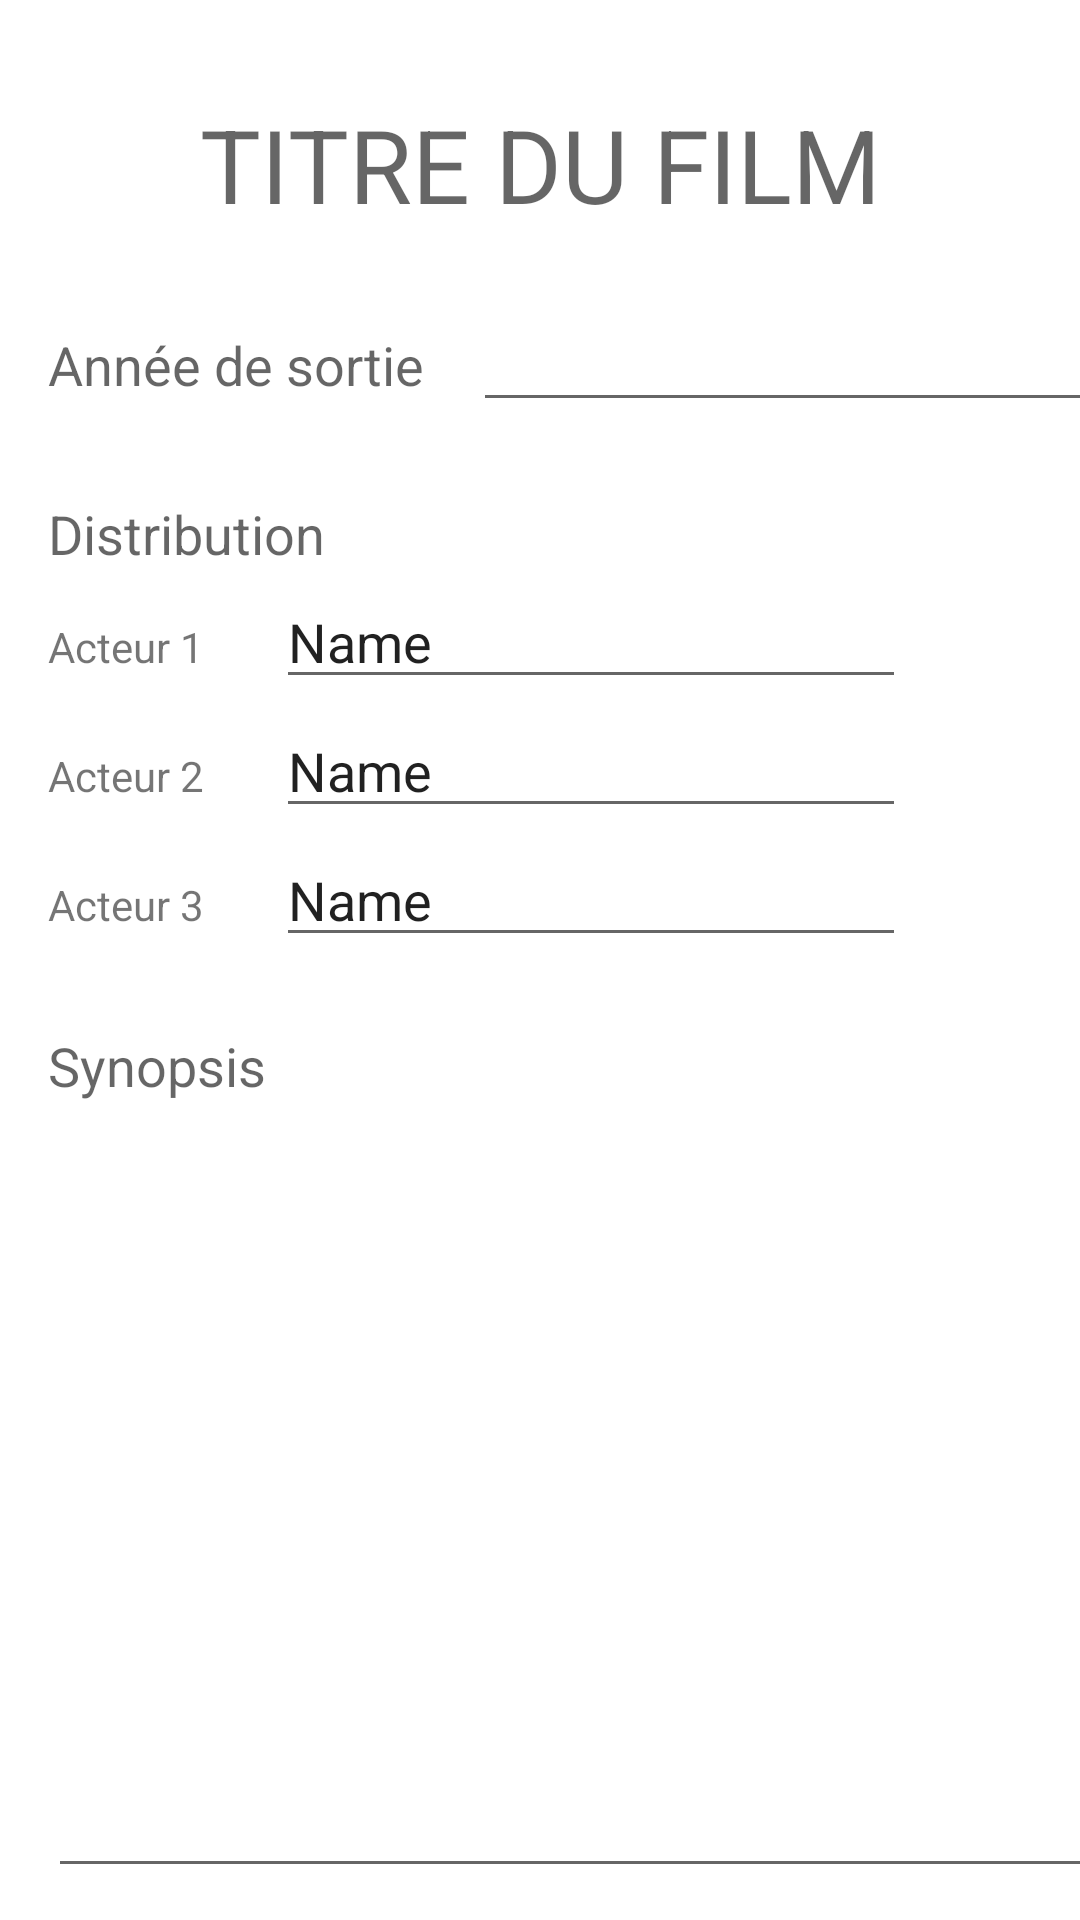

This screen was rendered from an Android layout file. Write that file and the resources it references.
<!-- AndroidManifest.xml: application theme Theme.Lappli -->
<!-- res/layout/activity_layout_constraint.xml -->
<androidx.constraintlayout.widget.ConstraintLayout xmlns:android="http://schemas.android.com/apk/res/android"
    xmlns:app="http://schemas.android.com/apk/res-auto"
    xmlns:tools="http://schemas.android.com/tools"
    android:layout_width="fill_parent"
    android:layout_height="fill_parent">

    <TextView
        android:id="@+id/textView5"
        android:layout_width="wrap_content"
        android:layout_height="wrap_content"
        android:layout_marginStart="16dp"
        android:layout_marginLeft="16dp"
        android:layout_marginTop="24dp"
        android:text="Acteur 3"
        app:layout_constraintStart_toStartOf="parent"
        app:layout_constraintTop_toBottomOf="@+id/textView4" />

    <TextView
        android:id="@+id/textView6"
        android:layout_width="wrap_content"
        android:layout_height="wrap_content"
        android:layout_marginStart="16dp"
        android:layout_marginLeft="16dp"
        android:layout_marginTop="16dp"
        android:text="Acteur 1"
        app:layout_constraintStart_toStartOf="parent"
        app:layout_constraintTop_toBottomOf="@+id/textView" />

    <TextView
        android:id="@+id/textView_TitreDuFilm"
        android:layout_width="wrap_content"
        android:layout_height="wrap_content"
        android:layout_marginTop="32dp"
        android:text="Titre du film"
        android:textAllCaps="true"
        android:textAppearance="@style/TextAppearance.AppCompat.Display1"
        app:layout_constraintEnd_toEndOf="parent"
        app:layout_constraintHorizontal_bias="0.5"
        app:layout_constraintStart_toStartOf="parent"
        app:layout_constraintTop_toTopOf="parent" />

    <TextView
        android:id="@+id/textView_AnneeDeSortie"
        android:layout_width="wrap_content"
        android:layout_height="wrap_content"
        android:layout_marginStart="16dp"
        android:layout_marginLeft="16dp"
        android:layout_marginTop="32dp"
        android:text="Année de sortie"
        android:textAppearance="@style/TextAppearance.AppCompat.Medium"
        app:layout_constraintStart_toStartOf="parent"
        app:layout_constraintTop_toBottomOf="@+id/textView_TitreDuFilm" />

    <EditText
        android:id="@+id/editTextDate_DeSortie"
        android:layout_width="wrap_content"
        android:layout_height="wrap_content"
        android:layout_marginStart="16dp"
        android:layout_marginLeft="16dp"
        android:ems="10"
        android:inputType="date"
        app:layout_constraintBaseline_toBaselineOf="@+id/textView_AnneeDeSortie"
        app:layout_constraintStart_toEndOf="@+id/textView_AnneeDeSortie" />

    <TextView
        android:id="@+id/textView"
        android:layout_width="wrap_content"
        android:layout_height="wrap_content"
        android:layout_marginStart="16dp"
        android:layout_marginLeft="16dp"
        android:layout_marginTop="32dp"
        android:text="Distribution"
        android:textAppearance="@style/TextAppearance.AppCompat.Medium"
        app:layout_constraintStart_toStartOf="parent"
        app:layout_constraintTop_toBottomOf="@+id/textView_AnneeDeSortie" />

    <EditText
        android:id="@+id/editTextText_Acteur_01"
        android:layout_width="wrap_content"
        android:layout_height="wrap_content"
        android:layout_marginStart="24dp"
        android:layout_marginLeft="24dp"
        android:ems="10"
        android:inputType="textPersonName"
        android:text="Name"
        app:layout_constraintBaseline_toBaselineOf="@+id/textView6"
        app:layout_constraintStart_toEndOf="@+id/textView6" />

    <EditText
        android:id="@+id/editTextText_Acteur_02"
        android:layout_width="wrap_content"
        android:layout_height="wrap_content"
        android:layout_marginStart="24dp"
        android:layout_marginLeft="24dp"
        android:ems="10"
        android:inputType="textPersonName"
        android:text="Name"
        app:layout_constraintBaseline_toBaselineOf="@+id/textView4"
        app:layout_constraintStart_toEndOf="@+id/textView4" />

    <EditText
        android:id="@+id/editTextText_Acteur_03"
        android:layout_width="wrap_content"
        android:layout_height="wrap_content"
        android:layout_marginStart="24dp"
        android:layout_marginLeft="24dp"
        android:ems="10"
        android:inputType="textPersonName"
        android:text="Name"
        app:layout_constraintBaseline_toBaselineOf="@+id/textView5"
        app:layout_constraintStart_toEndOf="@+id/textView5" />

    <TextView
        android:id="@+id/textView4"
        android:layout_width="wrap_content"
        android:layout_height="wrap_content"
        android:layout_marginStart="16dp"
        android:layout_marginLeft="16dp"
        android:layout_marginTop="24dp"
        android:text="Acteur 2"
        app:layout_constraintStart_toStartOf="parent"
        app:layout_constraintTop_toBottomOf="@+id/textView6" />

    <TextView
        android:id="@+id/textView7"
        android:layout_width="wrap_content"
        android:layout_height="wrap_content"
        android:layout_marginStart="16dp"
        android:layout_marginLeft="16dp"
        android:layout_marginTop="32dp"
        android:text="Synopsis"
        android:textAppearance="@style/TextAppearance.AppCompat.Medium"
        app:layout_constraintStart_toStartOf="parent"
        app:layout_constraintTop_toBottomOf="@+id/textView5" />

    <EditText
        android:id="@+id/editTextTextMultiLine3"
        android:layout_width="375dp"
        android:layout_height="246dp"
        android:layout_marginStart="16dp"
        android:layout_marginLeft="16dp"
        android:layout_marginTop="16dp"
        android:ems="10"
        android:gravity="start|top"
        android:inputType="textMultiLine"
        app:layout_constraintStart_toStartOf="parent"
        app:layout_constraintTop_toBottomOf="@+id/textView7" />

    <Button
        android:id="@+id/button8"
        android:layout_width="wrap_content"
        android:layout_height="wrap_content"
        android:layout_marginTop="16dp"
        android:layout_marginEnd="34dp"
        android:layout_marginRight="34dp"
        android:text="Button"
        app:layout_constraintEnd_toEndOf="parent"
        app:layout_constraintTop_toBottomOf="@+id/editTextTextMultiLine3" />

</androidx.constraintlayout.widget.ConstraintLayout>
<!-- resources referenced by this layout -->
<resources>
  <style name="Theme.Lappli" parent="Theme.MaterialComponents.DayNight.DarkActionBar">
          
          <item name="colorPrimary">@color/purple_500</item>
          <item name="colorPrimaryVariant">@color/purple_700</item>
          <item name="colorOnPrimary">@color/white</item>
          
          <item name="colorSecondary">@color/teal_200</item>
          <item name="colorSecondaryVariant">@color/teal_700</item>
          <item name="colorOnSecondary">@color/black</item>
          
          <item name="android:statusBarColor" tools:targetApi="l">?attr/colorPrimaryVariant</item>
          
      </style>
  <color name="purple_500">#2196F3</color>
  <color name="purple_700">#3F51B5</color>
  <color name="white">#FFFFFFFF</color>
  <color name="teal_200">#FF03DAC5</color>
  <color name="teal_700">#FF018786</color>
  <color name="black">#FF000000</color>
</resources>
